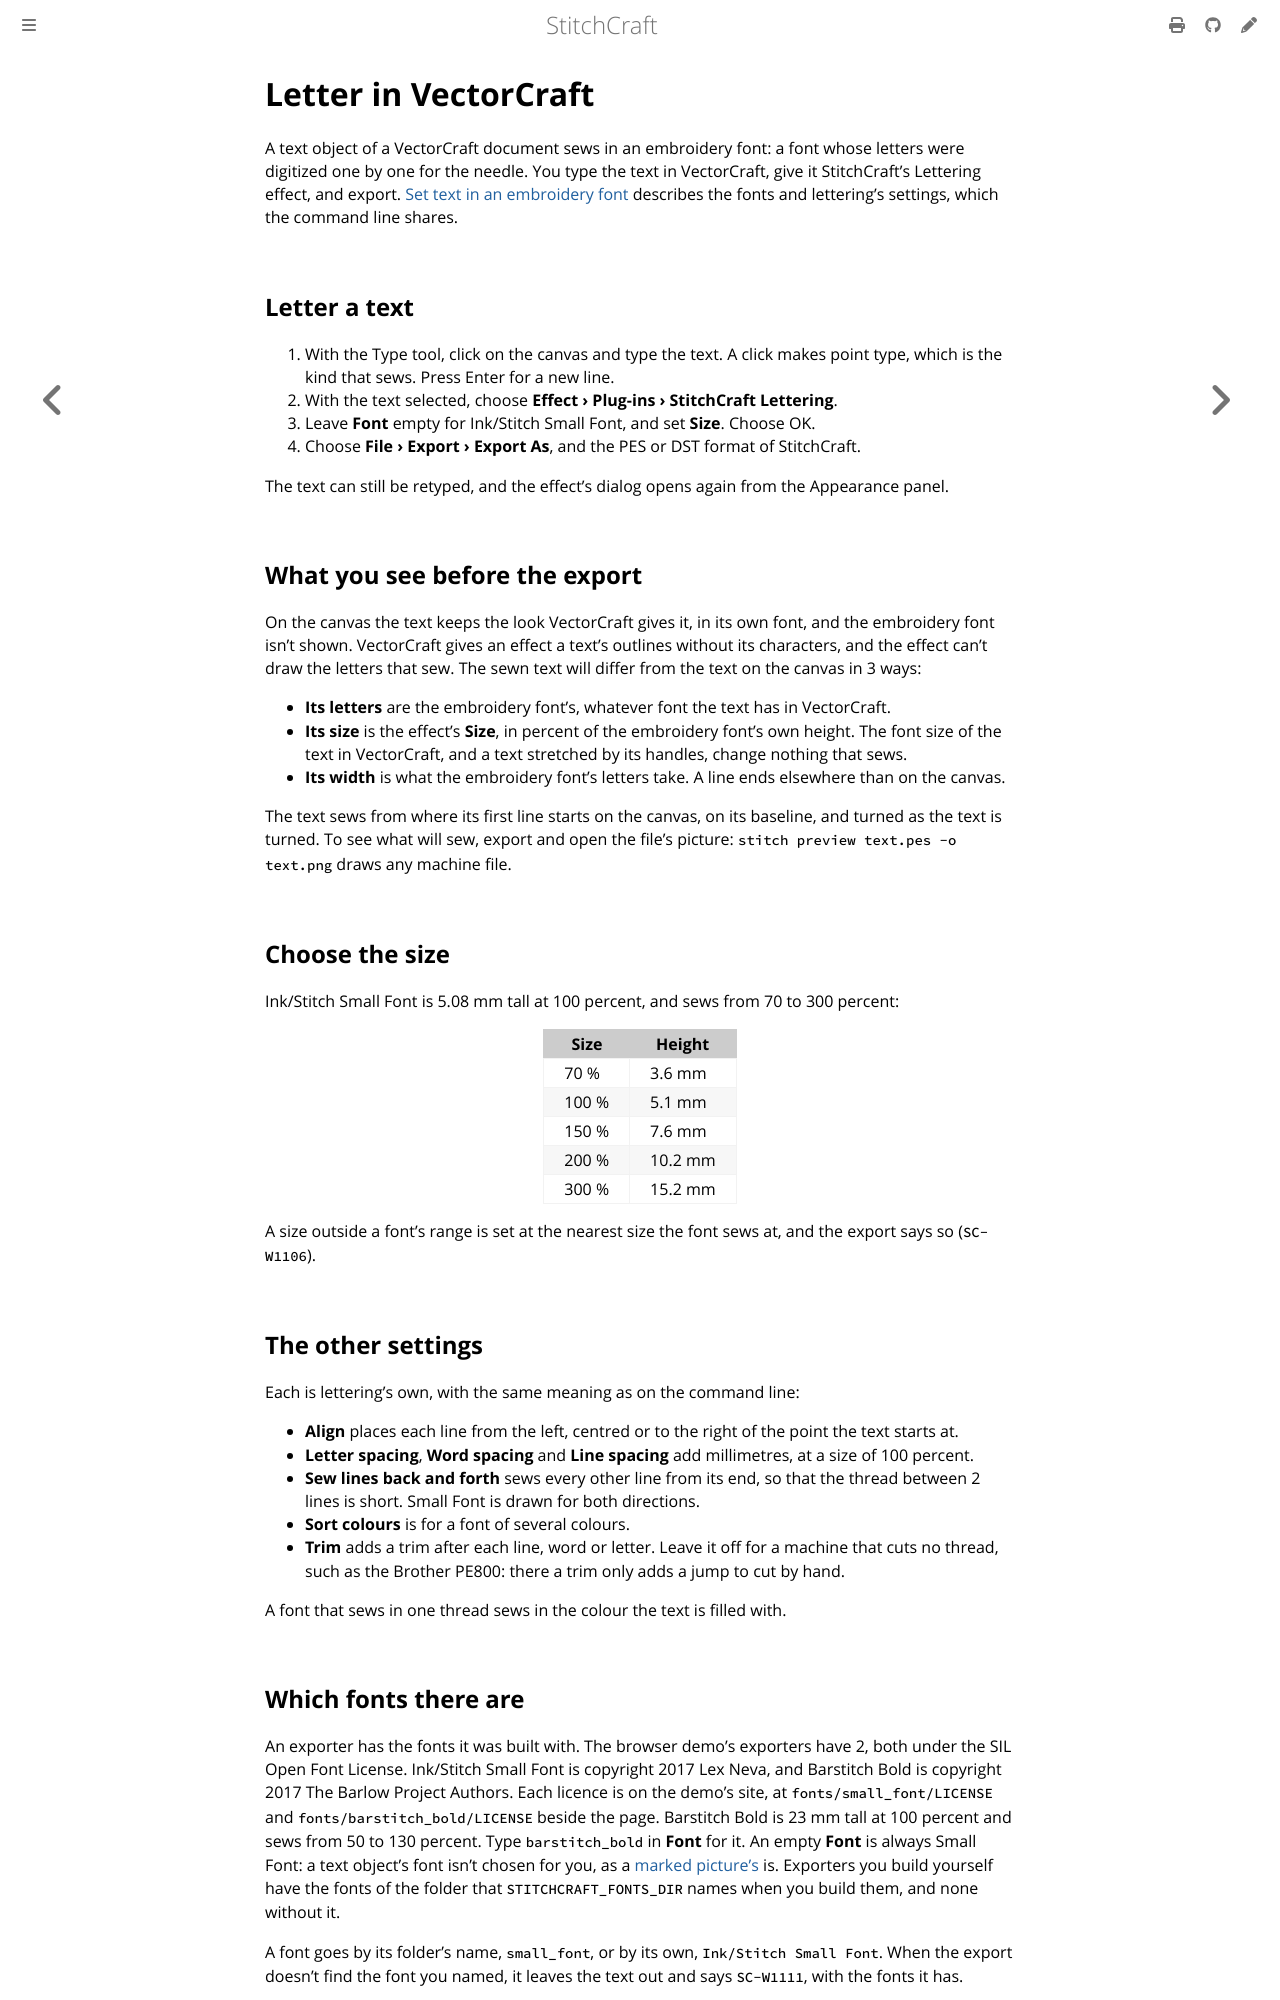

repository: KaboomFox/stitchcraft · page: dev/user/how-to/letter-in-vectorcraft.html · generator: mdbook

# Letter in VectorCraft

A text object of a VectorCraft document sews in an embroidery font: a font whose letters were digitized
one by one for the needle. You type the text in VectorCraft, give it StitchCraft's Lettering effect, and
export. [Set text in an embroidery font](set-text-in-a-font.md) describes the fonts and lettering's
settings, which the command line shares.

## Letter a text

1. With the Type tool, click on the canvas and type the text. A click makes point type, which is the kind
   that sews. Press Enter for a new line.
2. With the text selected, choose **Effect › Plug-ins › StitchCraft Lettering**.
3. Leave **Font** empty for Ink/Stitch Small Font, and set **Size**. Choose OK.
4. Choose **File › Export › Export As**, and the PES or DST format of StitchCraft.

The text can still be retyped, and the effect's dialog opens again from the Appearance panel.

## What you see before the export

On the canvas the text keeps the look VectorCraft gives it, in its own font, and the embroidery font
isn't shown. VectorCraft gives an effect a text's outlines without its characters, and the effect can't
draw the letters that sew. The sewn text will differ from the text on the canvas in 3 ways:

- **Its letters** are the embroidery font's, whatever font the text has in VectorCraft.
- **Its size** is the effect's **Size**, in percent of the embroidery font's own height. The font size of
  the text in VectorCraft, and a text stretched by its handles, change nothing that sews.
- **Its width** is what the embroidery font's letters take. A line ends elsewhere than on the canvas.

The text sews from where its first line starts on the canvas, on its baseline, and turned as the text is
turned. To see what will sew, export and open the file's picture: `stitch preview text.pes -o text.png`
draws any machine file.

## Choose the size

Ink/Stitch Small Font is 5.08 mm tall at 100 percent, and sews from 70 to 300 percent:

| Size | Height |
|---|---|
| 70 % | 3.6 mm |
| 100 % | 5.1 mm |
| 150 % | 7.6 mm |
| 200 % | 10.2 mm |
| 300 % | 15.2 mm |

A size outside a font's range is set at the nearest size the font sews at, and the export says so
(`SC-W1106`).

## The other settings

Each is lettering's own, with the same meaning as on the command line:

- **Align** places each line from the left, centred or to the right of the point the text starts at.
- **Letter spacing**, **Word spacing** and **Line spacing** add millimetres, at a size of 100 percent.
- **Sew lines back and forth** sews every other line from its end, so that the thread between 2 lines is
  short. Small Font is drawn for both directions.
- **Sort colours** is for a font of several colours.
- **Trim** adds a trim after each line, word or letter. Leave it off for a machine that cuts no thread,
  such as the Brother PE800: there a trim only adds a jump to cut by hand.

A font that sews in one thread sews in the colour the text is filled with.
